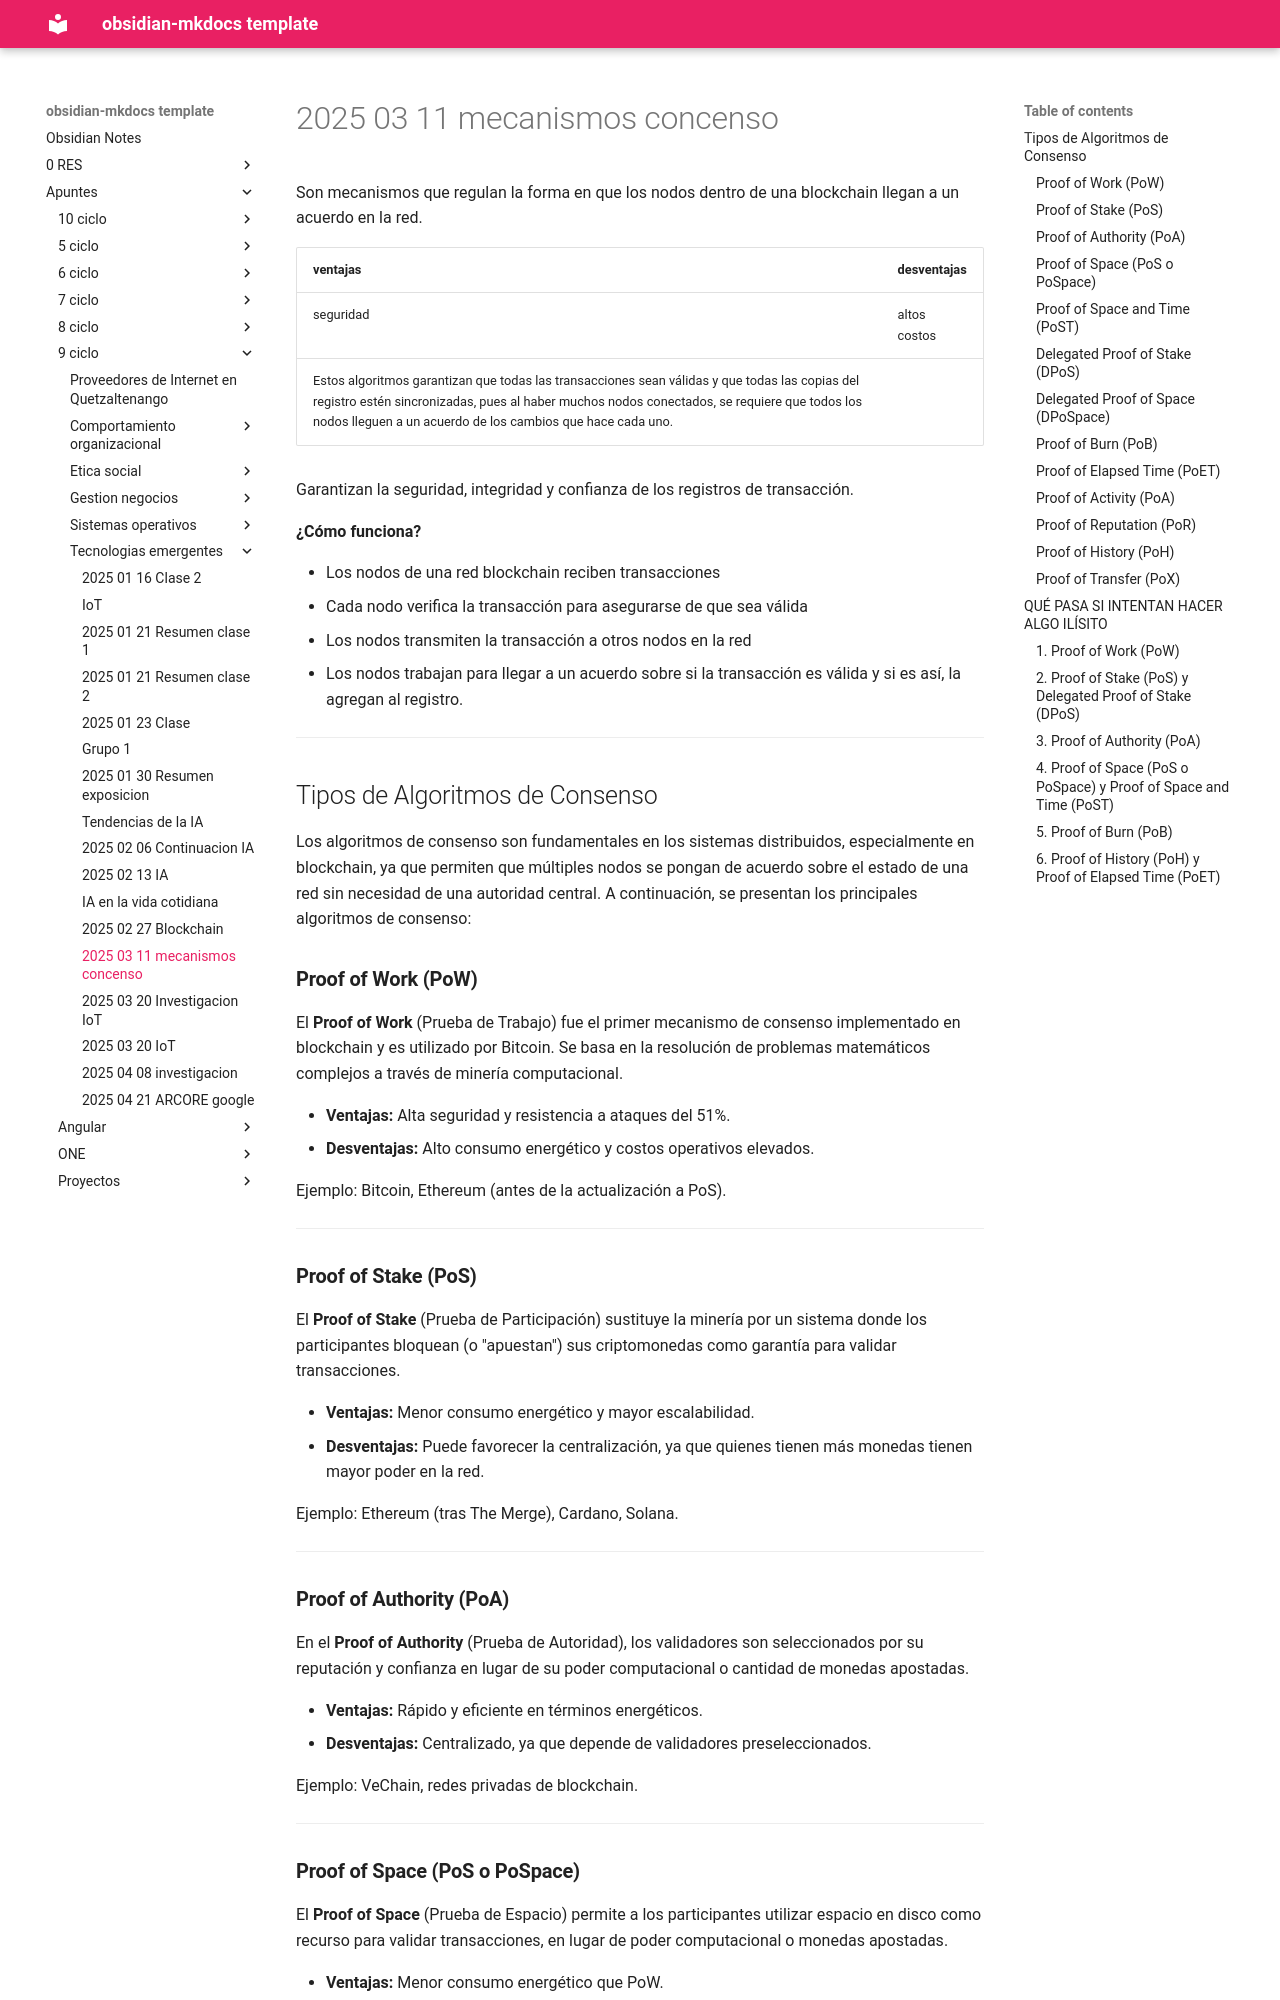

repository: daniel-baf/url-notas · page: Apuntes/9-ciclo/tecnologias-emergentes/2025-03-11-mecanismos-concenso/index.html · generator: mkdocs

Son mecanismos que regulan la forma en que los nodos dentro de una blockchain llegan a un acuerdo en la red.

| ventajas  | desventajas  |
| --------- | ------------ |
| seguridad | altos costos |
Estos algoritmos garantizan que todas las transacciones sean válidas y que todas las copias del registro estén sincronizadas, pues al haber muchos nodos conectados, se requiere que todos los nodos lleguen a un acuerdo de los cambios que hace cada uno.

Garantizan la seguridad, integridad y confianza de los registros de transacción.

**¿Cómo funciona?**

- Los nodos de una red blockchain reciben transacciones
- Cada nodo verifica la transacción para asegurarse de que sea válida
- Los nodos transmiten la transacción a otros nodos en la red
- Los nodos trabajan para llegar a un acuerdo sobre si la transacción es válida y si es así, la agregan al registro.

---

## Tipos de Algoritmos de Consenso

Los algoritmos de consenso son fundamentales en los sistemas distribuidos, especialmente en blockchain, ya que permiten que múltiples nodos se pongan de acuerdo sobre el estado de una red sin necesidad de una autoridad central. A continuación, se presentan los principales algoritmos de consenso:

### **Proof of Work (PoW)**

El **Proof of Work** (Prueba de Trabajo) fue el primer mecanismo de consenso implementado en blockchain y es utilizado por Bitcoin. Se basa en la resolución de problemas matemáticos complejos a través de minería computacional.

- **Ventajas:** Alta seguridad y resistencia a ataques del 51%.
- **Desventajas:** Alto consumo energético y costos operativos elevados.

Ejemplo: Bitcoin, Ethereum (antes de la actualización a PoS).

---

### **Proof of Stake (PoS)**

El **Proof of Stake** (Prueba de Participación) sustituye la minería por un sistema donde los participantes bloquean (o "apuestan") sus criptomonedas como garantía para validar transacciones.

- **Ventajas:** Menor consumo energético y mayor escalabilidad.
- **Desventajas:** Puede favorecer la centralización, ya que quienes tienen más monedas tienen mayor poder en la red.

Ejemplo: Ethereum (tras The Merge), Cardano, Solana.

---

### **Proof of Authority (PoA)**

En el **Proof of Authority** (Prueba de Autoridad), los validadores son seleccionados por su reputación y confianza en lugar de su poder computacional o cantidad de monedas apostadas.

- **Ventajas:** Rápido y eficiente en términos energéticos.
- **Desventajas:** Centralizado, ya que depende de validadores preseleccionados.

Ejemplo: VeChain, redes privadas de blockchain.

---

### **Proof of Space (PoS o PoSpace)**

El **Proof of Space** (Prueba de Espacio) permite a los participantes utilizar espacio en disco como recurso para validar transacciones, en lugar de poder computacional o monedas apostadas.

- **Ventajas:** Menor consumo energético que PoW.
- **Desventajas:** Puede incentivar el almacenamiento ineficiente de datos sin valor real.

Ejemplo: Chia Network.

---
